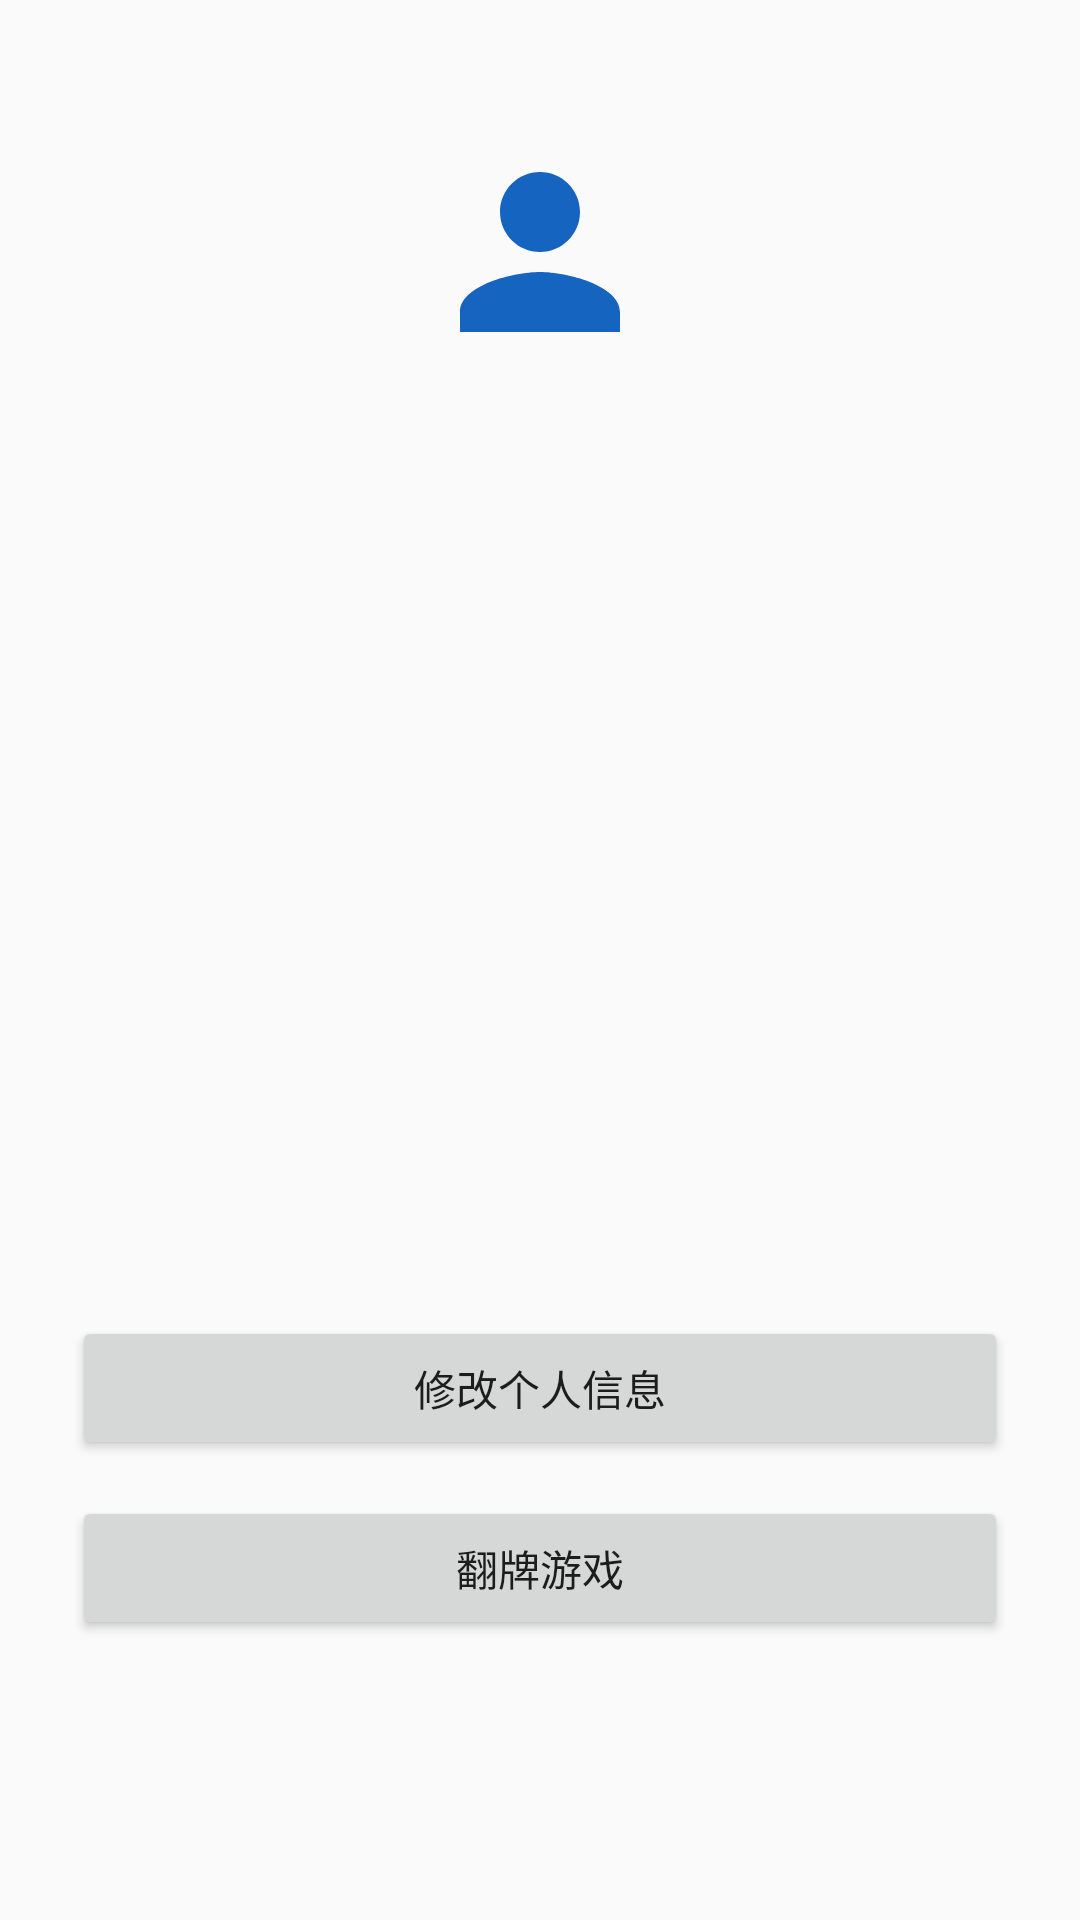

Write the Android layout XML for this screen, with the resource values it uses.
<!-- AndroidManifest.xml: activity theme Theme.李逸凡2024110518 -->
<!-- res/layout/activity_main.xml -->
<?xml version="1.0" encoding="utf-8"?>
<ScrollView xmlns:android="http://schemas.android.com/apk/res/android"
    xmlns:app="http://schemas.android.com/apk/res-auto"
    android:layout_width="match_parent"
    android:layout_height="match_parent"
    android:fillViewport="true"
    android:fitsSystemWindows="true">

    <androidx.constraintlayout.widget.ConstraintLayout
        android:layout_width="match_parent"
        android:layout_height="wrap_content"
        android:padding="24dp">

        <ImageView
            android:id="@+id/ivAvatar"
            android:layout_width="120dp"
            android:layout_height="120dp"
            android:background="@drawable/bg_avatar"
            android:contentDescription="@string/avatar_desc"
            android:padding="20dp"
            android:src="@drawable/ic_avatar"
            app:layout_constraintEnd_toEndOf="parent"
            app:layout_constraintStart_toStartOf="parent"
            app:layout_constraintTop_toTopOf="parent" />

        <LinearLayout
            android:id="@+id/infoContainer"
            android:layout_width="0dp"
            android:layout_height="wrap_content"
            android:layout_marginTop="24dp"
            android:orientation="vertical"
            app:layout_constraintEnd_toEndOf="parent"
            app:layout_constraintStart_toStartOf="parent"
            app:layout_constraintTop_toBottomOf="@id/ivAvatar">

            <TextView
                android:id="@+id/tvNameValue"
                style="@style/InfoText" />

            <TextView
                android:id="@+id/tvGenderValue"
                style="@style/InfoText" />

            <TextView
                android:id="@+id/tvStudentIdValue"
                style="@style/InfoText" />

            <TextView
                android:id="@+id/tvPhoneValue"
                style="@style/InfoText" />

            <TextView
                android:id="@+id/tvEmailValue"
                style="@style/InfoText" />

            <TextView
                android:id="@+id/tvHobbyValue"
                style="@style/InfoText" />

            <TextView
                android:id="@+id/tvHighScoreValue"
                style="@style/InfoText" />
        </LinearLayout>

        <Button
            android:id="@+id/btnEditInfo"
            android:layout_width="0dp"
            android:layout_height="wrap_content"
            android:layout_marginTop="28dp"
            android:text="@string/btn_edit_info"
            app:layout_constraintEnd_toEndOf="parent"
            app:layout_constraintStart_toStartOf="parent"
            app:layout_constraintTop_toBottomOf="@id/infoContainer" />

        <Button
            android:id="@+id/btnCardGame"
            android:layout_width="0dp"
            android:layout_height="wrap_content"
            android:layout_marginTop="12dp"
            android:text="@string/btn_card_game"
            app:layout_constraintEnd_toEndOf="parent"
            app:layout_constraintStart_toStartOf="parent"
            app:layout_constraintTop_toBottomOf="@id/btnEditInfo" />
    </androidx.constraintlayout.widget.ConstraintLayout>
</ScrollView>
<!-- resources referenced by this layout -->
<resources>
  <!-- drawable ic_avatar (drawable) -->
  <?xml version="1.0" encoding="utf-8"?>
  <vector xmlns:android="http://schemas.android.com/apk/res/android"
      android:width="96dp"
      android:height="96dp"
      android:viewportWidth="24"
      android:viewportHeight="24">
      <path
          android:fillColor="@color/avatar_tint"
          android:pathData="M12,12c2.21,0 4,-1.79 4,-4s-1.79,-4 -4,-4 -4,1.79 -4,4 1.79,4 4,4zM12,14c-2.67,0 -8,1.34 -8,4v2h16v-2c0,-2.66 -5.33,-4 -8,-4z" />
  </vector>
  <string name="avatar_desc">头像</string>
  <string name="btn_card_game">翻牌游戏</string>
  <string name="btn_edit_info">修改个人信息</string>
  <style name="InfoText">
          <item name="android:layout_width">match_parent</item>
          <item name="android:layout_height">wrap_content</item>
          <item name="android:paddingTop">6dp</item>
          <item name="android:paddingBottom">6dp</item>
          <item name="android:textSize">17sp</item>
          <item name="android:textColor">@color/text_primary</item>
      </style>
  <style name="Theme.李逸凡2024110518" parent="Theme.MaterialComponents.DayNight.DarkActionBar.Bridge">
          <item name="colorPrimary">@color/purple_500</item>
          <item name="colorPrimaryVariant">@color/purple_700</item>
          <item name="colorOnPrimary">@color/white</item>
          <item name="colorSecondary">@color/teal_200</item>
          <item name="colorSecondaryVariant">@color/teal_700</item>
          <item name="colorOnSecondary">@color/black</item>
      </style>
  <color name="avatar_tint">#FF1565C0</color>
  <color name="text_primary">#FF212121</color>
  <color name="purple_500">#FF6200EE</color>
  <color name="purple_700">#FF3700B3</color>
  <color name="white">#FFFFFFFF</color>
  <color name="teal_200">#FF03DAC5</color>
  <color name="teal_700">#FF018786</color>
  <color name="black">#FF000000</color>
</resources>
